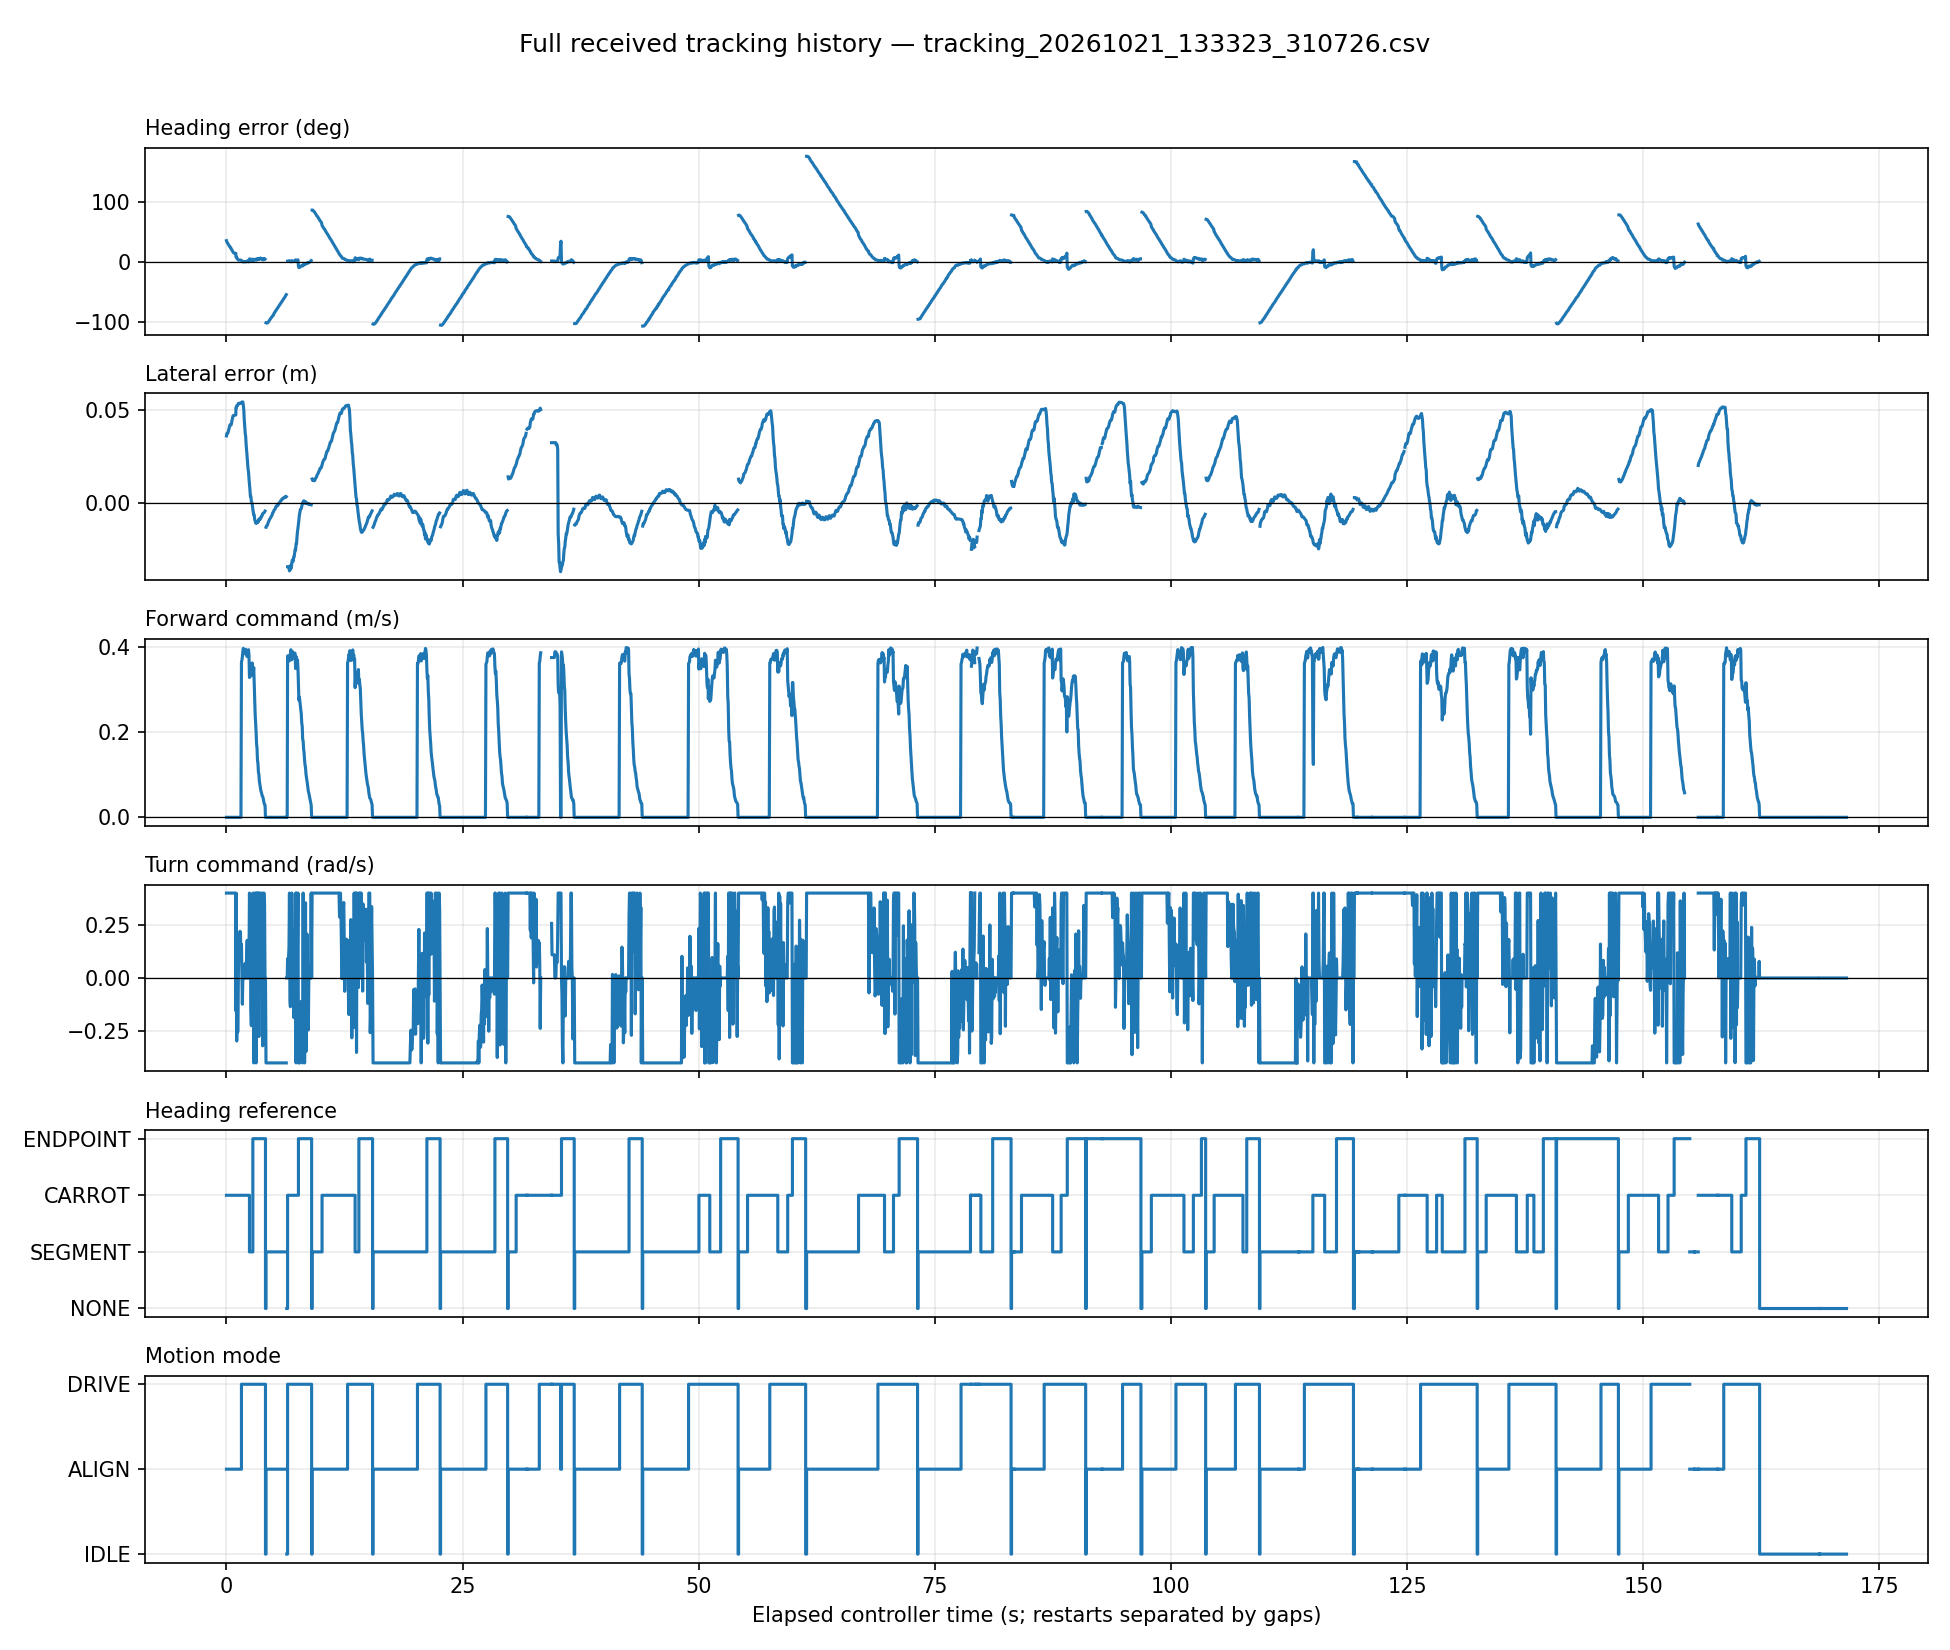

The file beside this chart, header and first rows:
run_id, seq, stamp, heading, lateral, forward, turn, source, mode, goal, segment
7d5d40f394c94cb89c7ce4e4493497a6, 129, 1792560803, 35.79, 0.03596, 0.0, 0.4, CARROT, ALIGN, 1, 2
7d5d40f394c94cb89c7ce4e4493497a6, 130, 1792560803, 33.94, 0.03716, 0.0, 0.4, CARROT, ALIGN, 1, 2
7d5d40f394c94cb89c7ce4e4493497a6, 131, 1792560803, 32.65, 0.03736, 0.0, 0.4, CARROT, ALIGN, 1, 2
7d5d40f394c94cb89c7ce4e4493497a6, 132, 1792560803, 31.7, 0.03739, 0.0, 0.4, CARROT, ALIGN, 1, 2
7d5d40f394c94cb89c7ce4e4493497a6, 133, 1792560804, 30.39, 0.03811, 0.0, 0.4, CARROT, ALIGN, 1, 2
7d5d40f394c94cb89c7ce4e4493497a6, 134, 1792560804, 29.08, 0.03919, 0.0, 0.4, CARROT, ALIGN, 1, 2
7d5d40f394c94cb89c7ce4e4493497a6, 135, 1792560804, 27.72, 0.04006, 0.0, 0.4, CARROT, ALIGN, 1, 2
7d5d40f394c94cb89c7ce4e4493497a6, 136, 1792560804, 26.21, 0.04124, 0.0, 0.4, CARROT, ALIGN, 1, 2
7d5d40f394c94cb89c7ce4e4493497a6, 137, 1792560804, 24.85, 0.04198, 0.0, 0.4, CARROT, ALIGN, 1, 2
7d5d40f394c94cb89c7ce4e4493497a6, 138, 1792560804, 24.56, 0.04197, 0.0, 0.4, CARROT, ALIGN, 1, 2
7d5d40f394c94cb89c7ce4e4493497a6, 139, 1792560804, 22.78, 0.04188, 0.0, 0.4, CARROT, ALIGN, 1, 2
7d5d40f394c94cb89c7ce4e4493497a6, 140, 1792560804, 21.49, 0.04266, 0.0, 0.4, CARROT, ALIGN, 1, 2
7d5d40f394c94cb89c7ce4e4493497a6, 141, 1792560804, 19.96, 0.04429, 0.0, 0.4, CARROT, ALIGN, 1, 2
7d5d40f394c94cb89c7ce4e4493497a6, 142, 1792560804, 18.68, 0.04527, 0.0, 0.4, CARROT, ALIGN, 1, 2
7d5d40f394c94cb89c7ce4e4493497a6, 143, 1792560804, 16.97, 0.04665, 0.0, 0.4, CARROT, ALIGN, 1, 2
7d5d40f394c94cb89c7ce4e4493497a6, 144, 1792560804, 15.81, 0.04701, 0.0, 0.4, CARROT, ALIGN, 1, 2
7d5d40f394c94cb89c7ce4e4493497a6, 145, 1792560804, 15.07, 0.04707, 0.0, 0.4, CARROT, ALIGN, 1, 2
7d5d40f394c94cb89c7ce4e4493497a6, 146, 1792560804, 14.66, 0.04726, 0.0, 0.4, CARROT, ALIGN, 1, 2
7d5d40f394c94cb89c7ce4e4493497a6, 147, 1792560804, 8.986, 0.0511, 0.0, -0.1553, CARROT, ALIGN, 1, 2
7d5d40f394c94cb89c7ce4e4493497a6, 148, 1792560804, 8.719, 0.05121, 0.0, 0.398, CARROT, ALIGN, 1, 2
7d5d40f394c94cb89c7ce4e4493497a6, 149, 1792560804, 6.672, 0.05223, 0.0, -0.2968, CARROT, ALIGN, 1, 2
7d5d40f394c94cb89c7ce4e4493497a6, 150, 1792560805, 6.067, 0.05224, 0.0, 0.1754, CARROT, ALIGN, 1, 2
7d5d40f394c94cb89c7ce4e4493497a6, 151, 1792560805, 4.646, 0.0524, 0.0, -0.2548, CARROT, ALIGN, 1, 2
7d5d40f394c94cb89c7ce4e4493497a6, 152, 1792560805, 3.701, 0.05323, 0.0, -0.03892, CARROT, ALIGN, 1, 2
7d5d40f394c94cb89c7ce4e4493497a6, 153, 1792560805, 3.46, 0.05359, 0.0, 0.09875, CARROT, ALIGN, 1, 2
7d5d40f394c94cb89c7ce4e4493497a6, 154, 1792560805, 3.432, 0.0534, 0.0, 0.2032, CARROT, ALIGN, 1, 2
7d5d40f394c94cb89c7ce4e4493497a6, 155, 1792560805, 3.391, 0.05344, 0.0, 0.1771, CARROT, ALIGN, 1, 2
7d5d40f394c94cb89c7ce4e4493497a6, 156, 1792560805, 3.422, 0.05352, 0.0, 0.2201, CARROT, ALIGN, 1, 2
7d5d40f394c94cb89c7ce4e4493497a6, 157, 1792560805, 3.411, 0.05349, 0.0, 0.2048, CARROT, ALIGN, 1, 2
7d5d40f394c94cb89c7ce4e4493497a6, 158, 1792560805, 3.163, 0.05372, 0.0, 0.1066, CARROT, ALIGN, 1, 2
7d5d40f394c94cb89c7ce4e4493497a6, 159, 1792560805, 2.603, 0.05401, 0.3653, 0.159, CARROT, DRIVE, 1, 2
7d5d40f394c94cb89c7ce4e4493497a6, 160, 1792560805, 2.286, 0.05406, 0.3695, 0.02926, CARROT, DRIVE, 1, 2
7d5d40f394c94cb89c7ce4e4493497a6, 161, 1792560805, 1.645, 0.05431, 0.3781, -0.1233, CARROT, DRIVE, 1, 2
7d5d40f394c94cb89c7ce4e4493497a6, 162, 1792560805, 0.6939, 0.05424, 0.3907, 0.0, CARROT, DRIVE, 1, 2
7d5d40f394c94cb89c7ce4e4493497a6, 163, 1792560805, 0.1629, 0.05252, 0.3978, 0.0, CARROT, DRIVE, 1, 2
7d5d40f394c94cb89c7ce4e4493497a6, 164, 1792560805, 0.552, 0.04996, 0.3926, 0.0, CARROT, DRIVE, 1, 2
7d5d40f394c94cb89c7ce4e4493497a6, 165, 1792560805, 0.6518, 0.04461, 0.3913, 0.0, CARROT, DRIVE, 1, 2
7d5d40f394c94cb89c7ce4e4493497a6, 166, 1792560805, 0.7204, 0.04128, 0.3904, 0.0, CARROT, DRIVE, 1, 2
7d5d40f394c94cb89c7ce4e4493497a6, 167, 1792560805, 1.132, 0.03748, 0.3849, 0.06914, CARROT, DRIVE, 1, 2
7d5d40f394c94cb89c7ce4e4493497a6, 168, 1792560805, 0.3353, 0.03569, 0.3955, 0.0, CARROT, DRIVE, 1, 2
7d5d40f394c94cb89c7ce4e4493497a6, 169, 1792560805, 0.5243, 0.03121, 0.393, 0.0, CARROT, DRIVE, 1, 2
7d5d40f394c94cb89c7ce4e4493497a6, 170, 1792560805, 1.386, 0.02823, 0.3815, 0.08466, CARROT, DRIVE, 1, 2
7d5d40f394c94cb89c7ce4e4493497a6, 171, 1792560806, 1.612, 0.02464, 0.3785, 0.1775, CARROT, DRIVE, 1, 2
7d5d40f394c94cb89c7ce4e4493497a6, 172, 1792560806, 0.9078, 0.02174, 0.3879, 0.0, CARROT, DRIVE, 1, 2
7d5d40f394c94cb89c7ce4e4493497a6, 173, 1792560806, 1.51, 0.01821, 0.3799, 0.09221, CARROT, DRIVE, 1, 2
7d5d40f394c94cb89c7ce4e4493497a6, 174, 1792560806, 0.4061, 0.01668, 0.3946, 0.0, CARROT, DRIVE, 1, 2
7d5d40f394c94cb89c7ce4e4493497a6, 175, 1792560806, 1.4, 0.01291, 0.3813, 0.08554, CARROT, DRIVE, 1, 2
7d5d40f394c94cb89c7ce4e4493497a6, 176, 1792560806, 5.307, 0.009991, 0.3292, 0.4, SEGMENT, DRIVE, 1, 2
7d5d40f394c94cb89c7ce4e4493497a6, 177, 1792560806, 5.083, 0.007026, 0.3322, 0.2336, SEGMENT, DRIVE, 1, 2
7d5d40f394c94cb89c7ce4e4493497a6, 178, 1792560806, 5.094, 0.003339, 0.3321, 0.3149, SEGMENT, DRIVE, 1, 2
7d5d40f394c94cb89c7ce4e4493497a6, 179, 1792560806, 3.996, 0.003491, 0.3467, -0.1395, SEGMENT, DRIVE, 1, 2
7d5d40f394c94cb89c7ce4e4493497a6, 180, 1792560806, 2.853, 0.0006505, 0.362, -0.2246, SEGMENT, DRIVE, 1, 2
7d5d40f394c94cb89c7ce4e4493497a6, 181, 1792560806, 3.165, 4.715588133286097e-05, 0.3578, 0.3021, SEGMENT, DRIVE, 1, 2
7d5d40f394c94cb89c7ce4e4493497a6, 182, 1792560806, 2.742, -0.001191, 0.3634, 0.02, SEGMENT, DRIVE, 1, 2
7d5d40f394c94cb89c7ce4e4493497a6, 183, 1792560806, 4.848, -0.003608, 0.3354, 0.4, ENDPOINT, DRIVE, 1, 2
7d5d40f394c94cb89c7ce4e4493497a6, 184, 1792560806, 4.493, -0.004812, 0.3401, 0.1458, ENDPOINT, DRIVE, 1, 2
7d5d40f394c94cb89c7ce4e4493497a6, 185, 1792560806, 2.631, -0.006602, 0.3527, -0.4, ENDPOINT, DRIVE, 1, 2
7d5d40f394c94cb89c7ce4e4493497a6, 186, 1792560806, 2.98, -0.006595, 0.3166, 0.3096, ENDPOINT, DRIVE, 1, 2
7d5d40f394c94cb89c7ce4e4493497a6, 187, 1792560806, 3.938, -0.008955, 0.278, 0.4, ENDPOINT, DRIVE, 1, 2
7d5d40f394c94cb89c7ce4e4493497a6, 188, 1792560806, 4.477, -0.009847, 0.2441, 0.4, ENDPOINT, DRIVE, 1, 2
... 3,301 more rows
